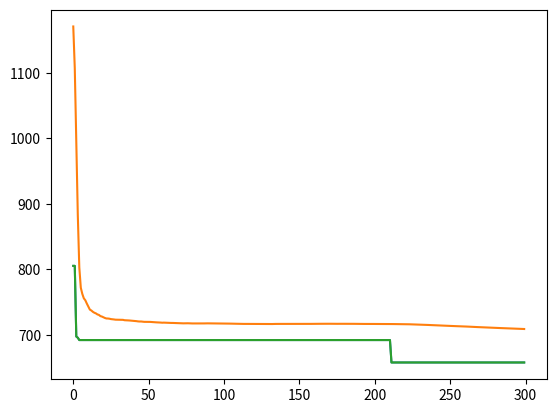

This figure's Python source:
import numpy as np
import random
import math
import matplotlib.pyplot as mpl

MUTATION_RATE = 1
MUTATION_REPEAT_COUNT = 2
THRESHOLD = 850

avg=[]
best=[]
best_so_far=[]

cityCoordinates = [[5, 80], [124, 31], [46, 54], [86, 148], [21, 8],
                   [134, 72], [49, 126], [36, 34], [26, 49], [141, 6],
                   [124, 122], [80, 92], [70, 69], [76, 133], [23, 65]]

citySize = len(cityCoordinates)

class Genome():
    chromosomes = []
    fitness = 9999

def CreateNewPopulation(size):
    population = []
    for x in range(size):
        newGenome = Genome()
        newGenome.chromosomes = random.sample(range(1, citySize), citySize - 1)
        newGenome.chromosomes.insert(0, 0)
        newGenome.chromosomes.append(0)
        newGenome.fitness = Evaluate(newGenome.chromosomes)
        population.append(newGenome)
    return population

def distance(a, b):
    dis = math.sqrt(((a[0] - b[0])**2) + ((a[1] - b[1])**2))
    return np.round(dis, 2)

def Evaluate(chromosomes):
    calculatedFitness = 0
    for i in range(len(chromosomes) - 1):
        p1 = cityCoordinates[chromosomes[i]]
        p2 = cityCoordinates[chromosomes[i + 1]]
        calculatedFitness += distance(p1, p2)
    calculatedFitness = np.round(calculatedFitness, 2)
    return calculatedFitness

def findBestGenome(population):
    allFitness = [i.fitness for i in population]
    bestFitness = min(allFitness)
    return population[allFitness.index(bestFitness)]

def TournamentSelection(population, k):
    selected = [population[random.randrange(0, len(population))] for i in range(k)]
    bestGenome = findBestGenome(selected)
    return bestGenome

def Reproduction(population):
    parent1 = TournamentSelection(population, 10).chromosomes
    parent2 = TournamentSelection(population, 6).chromosomes
    while parent1 == parent2:
        parent2 = TournamentSelection(population, 6).chromosomes

    return OrderOneCrossover(parent1, parent2)

def OrderOneCrossover(parent1, parent2):
    size = len(parent1)
    child = [-1] * size

    child[0], child[size - 1] = 0, 0

    point = random.randrange(5, size - 4)

    for i in range(point, point + 4):
        child[i] = parent1[i]
    point += 4
    point2 = point
    while child[point] in [-1, 0]:
        if child[point] != 0:
            if parent2[point2] not in child:
                child[point] = parent2[point2]
                point += 1
                if point == size:
                    point = 0
            else:
                point2 += 1
                if point2 == size:
                    point2 = 0
        else:
            point += 1
            if point == size:
                point = 0

    if random.randrange(0, 100) < MUTATION_RATE:
        child = SwapMutation(child)

    newGenome = Genome()
    newGenome.chromosomes = child
    newGenome.fitness = Evaluate(child)
    return newGenome


def SwapMutation(chromo):
    for x in range(MUTATION_REPEAT_COUNT):
        p1, p2 = [random.randrange(1, len(chromo) - 1) for i in range(2)]
        while p1 == p2:
            p2 = random.randrange(1, len(chromo) - 1)
        log = chromo[p1]
        chromo[p1] = chromo[p2]
        chromo[p2] = log
    return chromo


def GeneticAlgorithm(popSize, maxGeneration):
    population = CreateNewPopulation(popSize)
    generation = 0
    while generation < maxGeneration:
        generation += 1

        for i in range(int(popSize / 2)):
            population.append(Reproduction(population))

        for genom in population:
            if genom.fitness > THRESHOLD:
                population.remove(genom)

        averageFitness = round(np.sum([genom.fitness for genom in population]) / len(population), 2)
        bestGenome = findBestGenome(population)
        avg.append(averageFitness)
        best.append(bestGenome.fitness)
        tmp=best[0]
        for b in best:
            if b < tmp:
                tmp=b
        best_so_far.append(tmp)
        
        print("\n" * 5)
        print("Generation: {0}\nPopulation Size: {1}\t Average Fitness: {2}\nBest Fitness: {3}"
              .format(generation, len(population), averageFitness,
                      bestGenome.fitness))
    return generation

g=GeneticAlgorithm(popSize=100, maxGeneration=300)
x=np.arange(0,g,1)
mpl.plot(x,best)
mpl.show()
mpl.plot(x,avg)
mpl.show()
mpl.plot(x,best_so_far)
mpl.show()